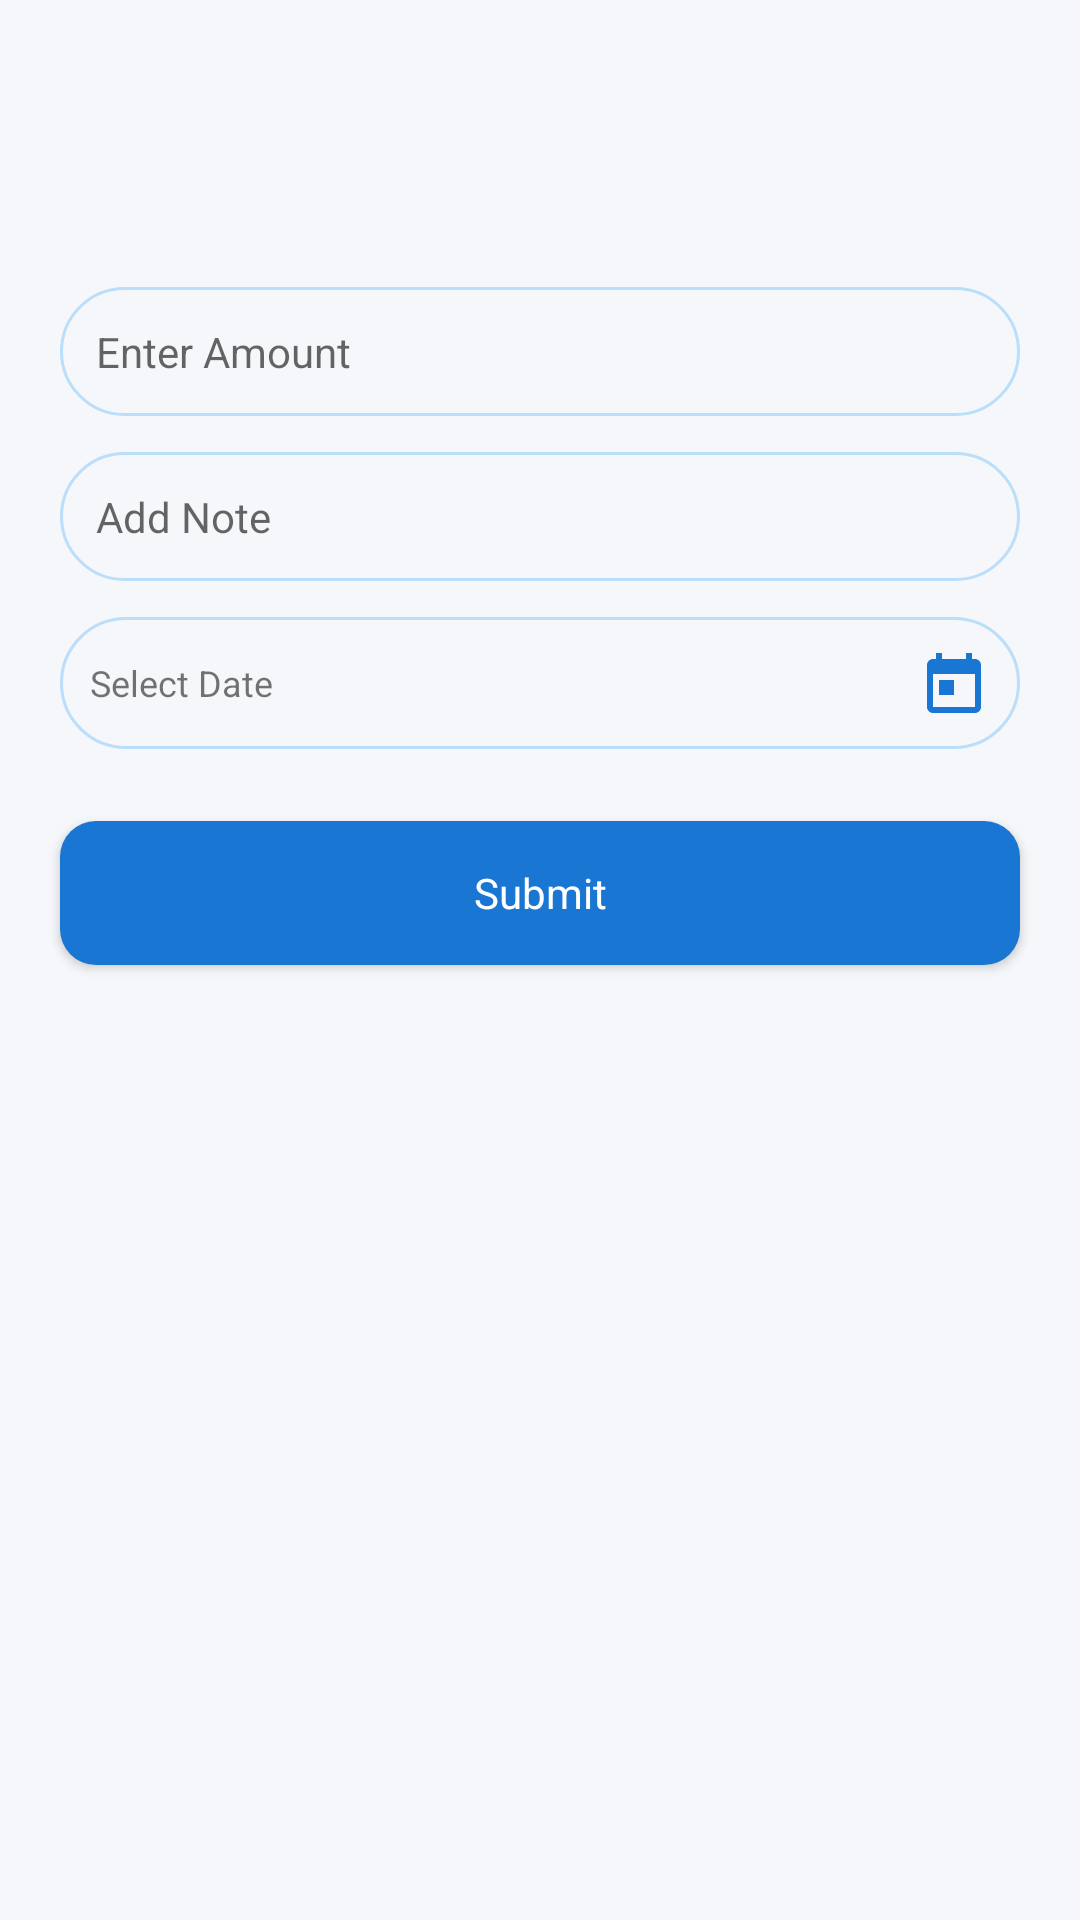

Produce the Android XML layout that renders to this screen, including the resource entries it uses.
<!-- AndroidManifest.xml: application theme Theme.OkLedger -->
<!-- res/layout/activity_add_transaction.xml -->
<?xml version="1.0" encoding="utf-8"?>
<androidx.appcompat.widget.LinearLayoutCompat xmlns:android="http://schemas.android.com/apk/res/android"
    xmlns:app="http://schemas.android.com/apk/res-auto"
    android:layout_width="match_parent"
    android:layout_height="match_parent"
    android:fitsSystemWindows="true"
    android:orientation="vertical">


    <include
        android:id="@+id/toolbar"
        layout="@layout/toolbar_inner"
        android:layout_width="match_parent"
        android:layout_height="wrap_content"
        android:layout_marginStart="@dimen/dimen_20dp"
        android:layout_marginTop="@dimen/dimen_32dp" />

    <EditText
        android:id="@+id/etAmount"
        android:layout_width="match_parent"
        android:layout_height="wrap_content"
        android:layout_marginStart="@dimen/dimen_20dp"
        android:layout_marginTop="@dimen/dimen_20dp"
        android:layout_marginEnd="@dimen/dimen_20dp"
        android:background="@drawable/bg_edittext"
        android:hint="@string/text_enter_amount"
        android:importantForAutofill="no"
        android:inputType="numberDecimal"
        android:padding="@dimen/dimen_12dp"
        android:textSize="@dimen/text_14sp" />

    <EditText
        android:id="@+id/etNote"
        android:layout_width="match_parent"
        android:layout_height="wrap_content"
        android:layout_marginStart="@dimen/dimen_20dp"
        android:layout_marginTop="@dimen/dimen_12dp"
        android:layout_marginEnd="@dimen/dimen_20dp"
        android:background="@drawable/bg_edittext"
        android:hint="@string/text_add_note"
        android:importantForAutofill="no"
        android:inputType="textMultiLine"
        android:padding="@dimen/dimen_12dp"
        android:textSize="@dimen/text_14sp" />

    <LinearLayout
        android:id="@+id/llDatePicker"
        android:layout_width="match_parent"
        android:layout_height="wrap_content"
        android:layout_marginStart="@dimen/dimen_20dp"
        android:layout_marginTop="@dimen/dimen_12dp"
        android:layout_marginEnd="@dimen/dimen_20dp"
        android:background="@drawable/bg_edittext"
        android:gravity="center_vertical"
        android:orientation="horizontal"
        android:padding="@dimen/dimen_10dp">

        <TextView
            android:id="@+id/tvSelectedDate"
            android:layout_width="0dp"
            android:layout_height="wrap_content"
            android:layout_weight="1"
            android:text="@string/text_select_date"
            android:textSize="@dimen/text_12sp" />

        <ImageView
            android:id="@+id/imgCalendar"
            android:layout_width="wrap_content"
            android:layout_height="wrap_content"
            android:importantForAccessibility="no"
            android:src="@drawable/ic_calendar"
            app:tint="@color/colorPrimary" />
    </LinearLayout>

    <Button
        android:id="@+id/btnSubmit"
        android:layout_width="match_parent"
        android:layout_height="wrap_content"
        android:layout_marginStart="@dimen/dimen_20dp"
        android:layout_marginTop="24dp"
        android:layout_marginEnd="@dimen/dimen_20dp"
        android:background="@drawable/bg_button_primary"
        android:text="@string/text_submit"
        android:textAllCaps="false"
        android:textColor="@color/white"
        android:textSize="@dimen/text_14sp" />
</androidx.appcompat.widget.LinearLayoutCompat>
<!-- res/layout/toolbar_inner.xml (included above) -->
<?xml version="1.0" encoding="utf-8"?>
<androidx.constraintlayout.widget.ConstraintLayout xmlns:android="http://schemas.android.com/apk/res/android"
    xmlns:app="http://schemas.android.com/apk/res-auto"
    xmlns:tools="http://schemas.android.com/tools"
    android:layout_width="match_parent"
    android:layout_height="wrap_content"
    android:layout_marginTop="@dimen/dimen_32dp">

    <ImageView
        android:id="@+id/imgBack"
        android:layout_width="wrap_content"
        android:layout_height="wrap_content"
        android:padding="@dimen/dimen_10dp"
        android:src="@drawable/ic_back_24"
        app:layout_constraintBottom_toBottomOf="parent"
        app:layout_constraintStart_toStartOf="parent"
        app:layout_constraintTop_toTopOf="parent"
        app:tint="@color/black" />

    <TextView
        android:id="@+id/tvTitle"
        style="@style/S20SemiBold"
        android:layout_width="0dp"
        android:layout_height="wrap_content"
        android:layout_gravity="center"
        android:ellipsize="end"
        android:paddingVertical="@dimen/dimen_10dp"
        android:paddingStart="@dimen/dimen_10dp"
        android:singleLine="true"
        app:layout_constraintBottom_toBottomOf="parent"
        app:layout_constraintEnd_toStartOf="@+id/llToolbarRight"
        app:layout_constraintStart_toEndOf="@+id/imgBack"
        app:layout_constraintTop_toTopOf="parent"
        tools:ignore="RtlSymmetry" />

    <LinearLayout
        android:id="@+id/llToolbarRight"
        android:layout_width="wrap_content"
        android:layout_height="wrap_content"
        android:orientation="horizontal"
        app:layout_constraintBottom_toBottomOf="parent"
        app:layout_constraintEnd_toEndOf="parent"
        app:layout_constraintStart_toEndOf="@+id/tvTitle"
        app:layout_constraintTop_toTopOf="parent">

        <ImageView
            android:id="@+id/imgEdit"
            android:layout_width="@dimen/dimen_24dp"
            android:layout_height="@dimen/dimen_24dp"
            android:layout_gravity="center_vertical"
            android:layout_marginEnd="@dimen/dimen_10dp"
            android:src="@drawable/ic_edit"
            android:visibility="gone" />

        <TextView
            android:id="@+id/tvAmount"
            style="@style/S12Medium"
            android:layout_width="wrap_content"
            android:layout_height="wrap_content"
            android:layout_gravity="center"
            android:layout_marginEnd="@dimen/dimen_10dp"
            android:padding="@dimen/dimen_10dp"
            android:visibility="gone" />

        <ImageView
            android:id="@+id/imgDownloadStatement"
            android:layout_width="@dimen/dimen_40dp"
            android:layout_height="@dimen/dimen_40dp"
            android:layout_marginEnd="@dimen/dimen_10dp"
            android:layout_gravity="center_vertical"
            android:src="@drawable/ic_invoice_download"
            android:visibility="gone" />
    </LinearLayout>


</androidx.constraintlayout.widget.ConstraintLayout>
<!-- resources referenced by this layout -->
<resources>
  <color name="black">#212121</color>
  <color name="colorPrimary">#1976D2</color>
  <color name="white">#FFFFFF</color>
  <dimen name="dimen_10dp">10dp</dimen>
  <dimen name="dimen_12dp">12dp</dimen>
  <dimen name="dimen_20dp">20dp</dimen>
  <dimen name="dimen_24dp">24dp</dimen>
  <dimen name="dimen_32dp">32dp</dimen>
  <dimen name="dimen_40dp">40dp</dimen>
  <dimen name="text_12sp">12sp</dimen>
  <dimen name="text_14sp">14sp</dimen>
  <!-- drawable bg_button_primary (drawable) -->
  <shape xmlns:android="http://schemas.android.com/apk/res/android"
      android:shape="rectangle">
      <solid android:color="@color/colorPrimary" />
      <corners android:radius="@dimen/dimen_12dp" />
  </shape>
  <!-- drawable bg_edittext (drawable) -->
  <?xml version="1.0" encoding="utf-8"?>
  <shape xmlns:android="http://schemas.android.com/apk/res/android"
      android:shape="rectangle">
  
      
      <solid android:color="@android:color/transparent" />
  
      <stroke
          android:width="1dp"
          android:color="@color/secondaryColorLight" />
  
      
      <corners android:radius="@dimen/dimen_24dp" />
  
  
  </shape>
  <!-- drawable ic_calendar (drawable) -->
  <vector xmlns:android="http://schemas.android.com/apk/res/android"
      android:width="24dp"
      android:height="24dp"
      android:viewportWidth="24"
      android:viewportHeight="24">
      <path
          android:fillColor="@color/colorPrimary"
          android:pathData="M19,4h-1V2h-2v2H8V2H6v2H5c-1.1,0 -2,0.9 -2,2v14c0,1.1 0.9,2 2,2h14c1.1,0 2,-0.9 2,-2V6c0,-1.1 -0.9,-2 -2,-2zM19,20H5V9h14v11zM7,11h5v5H7v-5z" />
  </vector>
  <!-- drawable ic_edit (drawable) -->
  <vector xmlns:android="http://schemas.android.com/apk/res/android"
      android:width="44dp"
      android:height="44dp"
      android:viewportWidth="44"
      android:viewportHeight="44">
    <path
        android:pathData="M22,22m-20.481,0a20.481,20.481 0,1 1,40.962 0a20.481,20.481 0,1 1,-40.962 0"
        android:strokeWidth="3.039"
        android:fillColor="#1E1E1E"
        android:strokeColor="#fff"/>
    <path
        android:pathData="m15.15,25.85 l9.164,-9.164 2.828,2.829 -9.164,9.163 -3.564,0.736 0.736,-3.564zM26.75,14l2.877,2.779 -1.387,1.436 -2.877,-2.778z"
        android:fillColor="#fff"/>
  </vector>
  <string name="text_add_note">Add Note</string>
  <string name="text_enter_amount">Enter Amount</string>
  <string name="text_select_date">Select Date</string>
  <string name="text_submit">Submit</string>
  <style name="S12Medium" parent="BaseTextMedium">
          <item name="android:textColor">@color/black</item>
          <item name="android:textSize">@dimen/text_12sp</item>
      </style>
  <style name="S20SemiBold" parent="BaseTextSemiBold">
          <item name="android:textColor">@color/black</item>
          <item name="android:textSize">@dimen/text_20sp</item>
      </style>
  <color name="secondaryColorLight">#BBDEFB</color>
  <style name="BaseTextMedium">
          <item name="android:includeFontPadding">false</item>
          <item name="android:background">@android:color/transparent</item>
          <item name="fontFamily">@font/poppins_medium</item>
      </style>
  <style name="BaseTextSemiBold">
          <item name="android:includeFontPadding">false</item>
          <item name="android:background">@android:color/transparent</item>
          <item name="fontFamily">@font/poppins_semi_bold</item>
      </style>
  <dimen name="text_20sp">20sp</dimen>
  <color name="colorPrimaryDark">#0D47A1</color>
  <color name="colorAccent">#FFC107</color>
  <color name="secondaryColor">#2196F3</color>
  <color name="backgroundLight">#F5F7FA</color>
  <color name="gray">#9E9E9E</color>
  <style name="Widget.App.Toolbar" parent="Widget.AppCompat.Toolbar">
          <item name="android:background">@color/colorPrimary</item>
          <item name="titleTextColor">@color/white</item>
          <item name="subtitleTextColor">@color/white</item>
      </style>
</resources>
